Image classification data set "Disease Detection Dataset" (Neural-Ninja/Crop-Disease-Detection-and-Severity-Estimation-PLOS-ONE on GitHub). Class labels (10): tomato bacterial spot, tomato early blight, tomato late blight, tomato leaf mold, tomato septoria leaf spot, tomato spider mites two spotted spider mite, tomato target spot, tomato yellow leaf curl virus, tomato mosaic virus, tomato healthy.

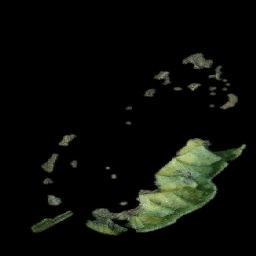
Label: tomato late blight

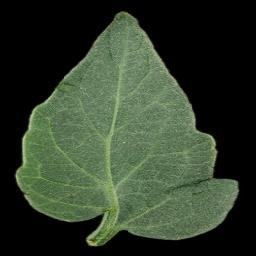
Label: tomato healthy

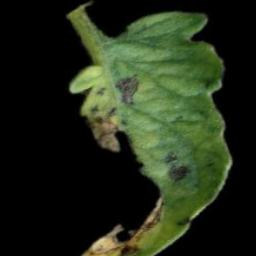
Label: tomato early blight

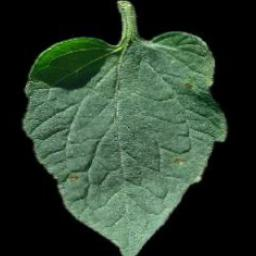
Label: tomato target spot

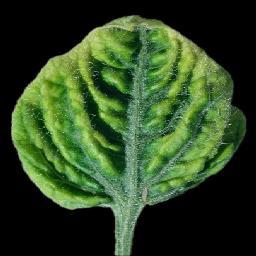
Label: tomato yellow leaf curl virus

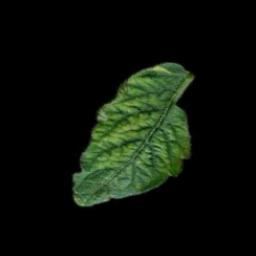
Label: tomato mosaic virus
